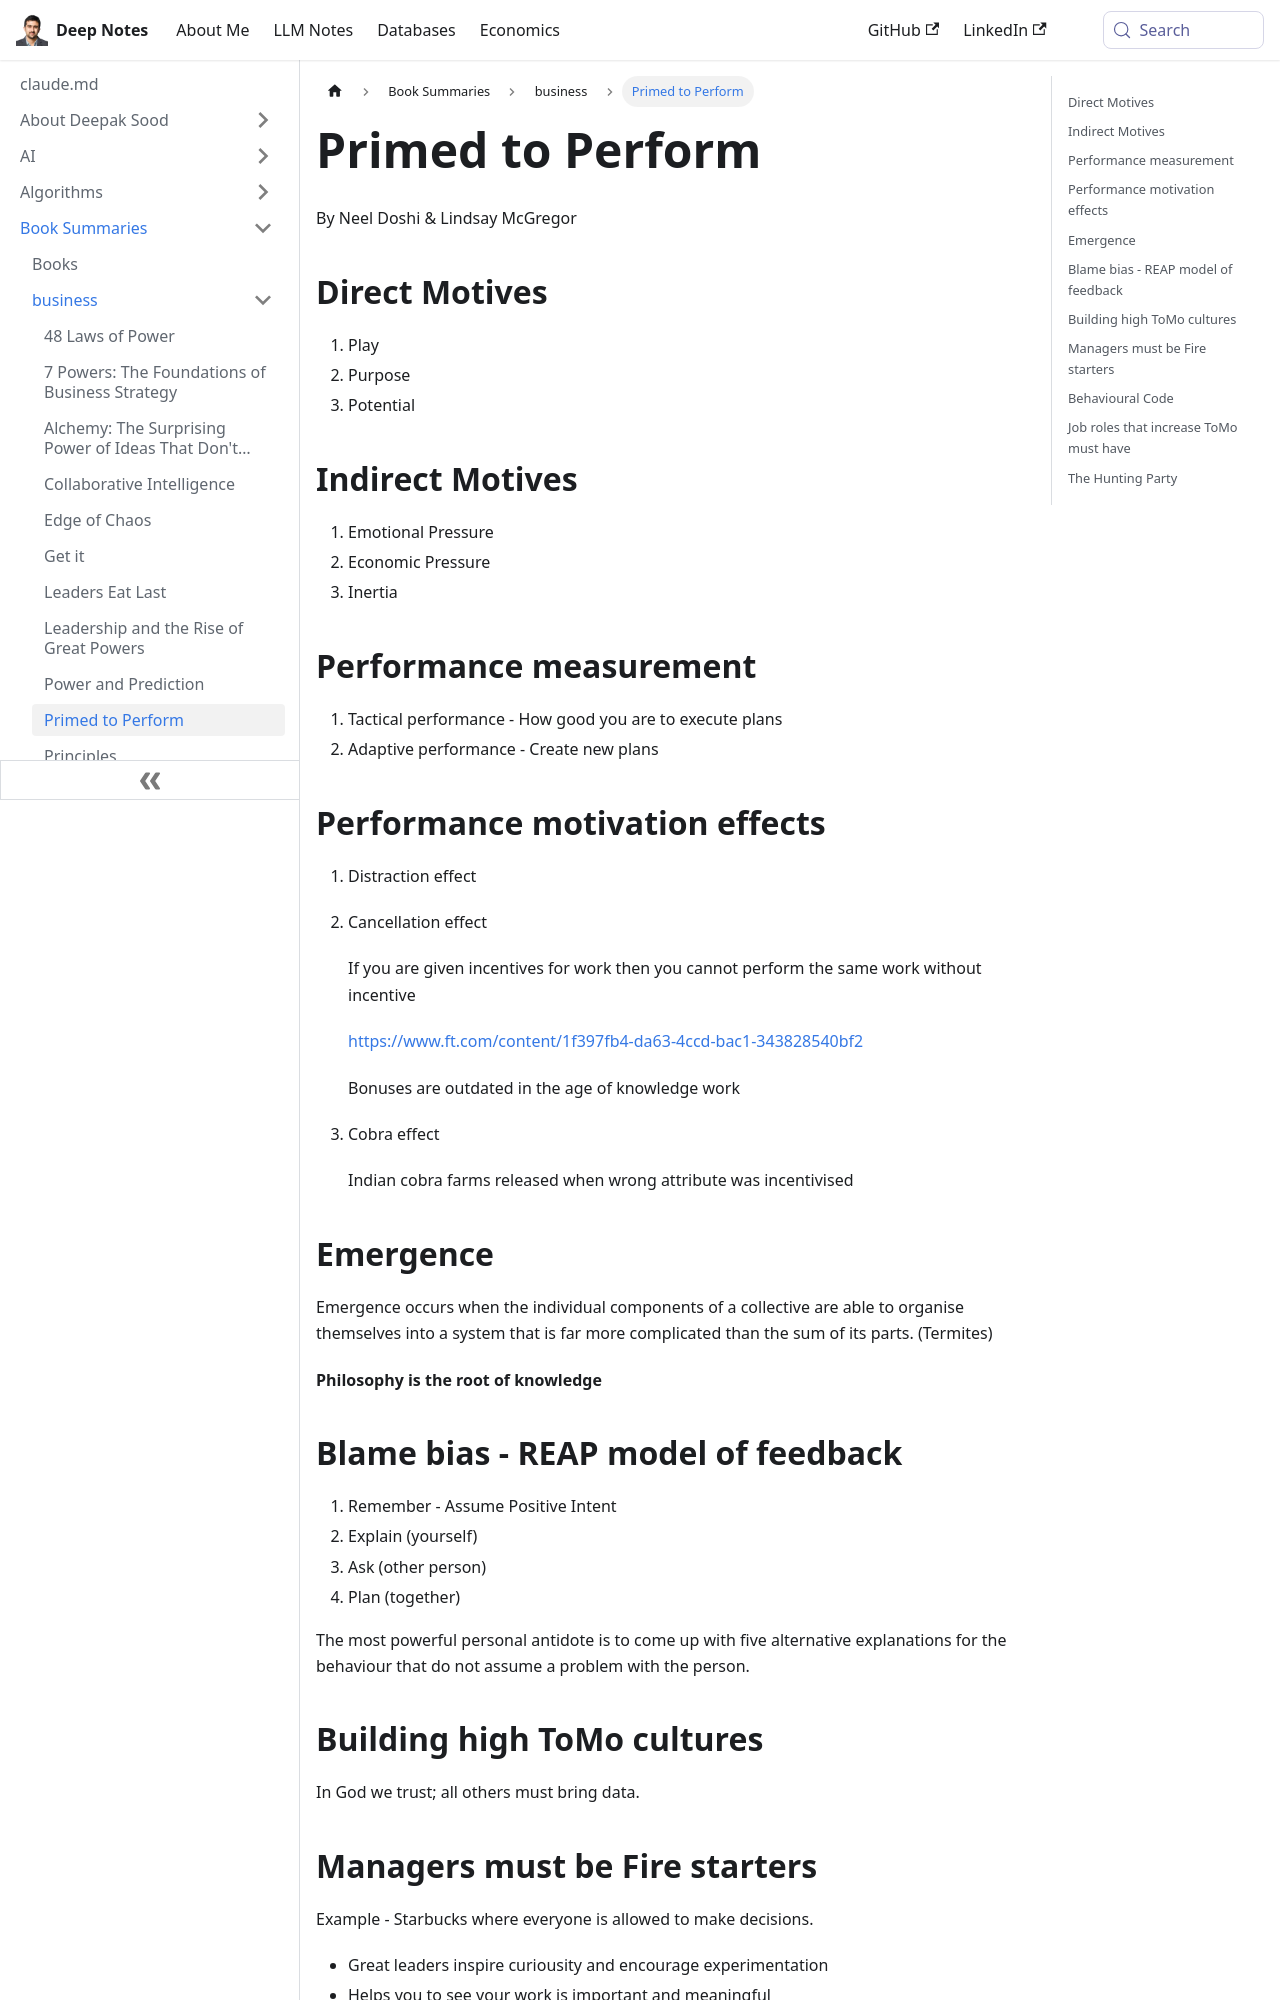

repository: deepaksood619/deepaksood619.github.io · page: book-summaries/business/primed-to-perform/index.html · generator: docusaurus

---
slug: /book-summaries/business/primed-to-perform
title: Primed to Perform
description: Discover how intrinsic and extrinsic motivations influence performance with insights from "Primed to Perform" by Neel Doshi and Lindsay McGregor.
created: 2026-06-18
updated: 2026-06-18
---
By Neel Doshi & Lindsay McGregor

## Direct Motives

1. Play
2. Purpose
3. Potential

## Indirect Motives

1. Emotional Pressure
2. Economic Pressure
3. Inertia

## Performance measurement

1. Tactical performance - How good you are to execute plans
2. Adaptive performance - Create new plans

## Performance motivation effects

1. Distraction effect
2. Cancellation effect

    If you are given incentives for work then you cannot perform the same work without incentive

    [https://www.ft.com/content/1f397fb4-da63-4ccd-bac1-343828540bf2](https://linkedin.us19.list-manage.com/track/click?u=52ada2ee20240692fbeb44407&id=3d59387fe1&e=153268bbf0)

    Bonuses are outdated in the age of knowledge work

3. Cobra effect

    Indian cobra farms released when wrong attribute was incentivised

## Emergence

Emergence occurs when the individual components of a collective are able to organise themselves into a system that is far more complicated than the sum of its parts. (Termites)

**Philosophy is the root of knowledge**

## Blame bias - REAP model of feedback

1. Remember - Assume Positive Intent
2. Explain (yourself)
3. Ask (other person)
4. Plan (together)

The most powerful personal antidote is to come up with five alternative explanations for the behaviour that do not assume a problem with the person.

## Building high ToMo cultures

In God we trust; all others must bring data.
